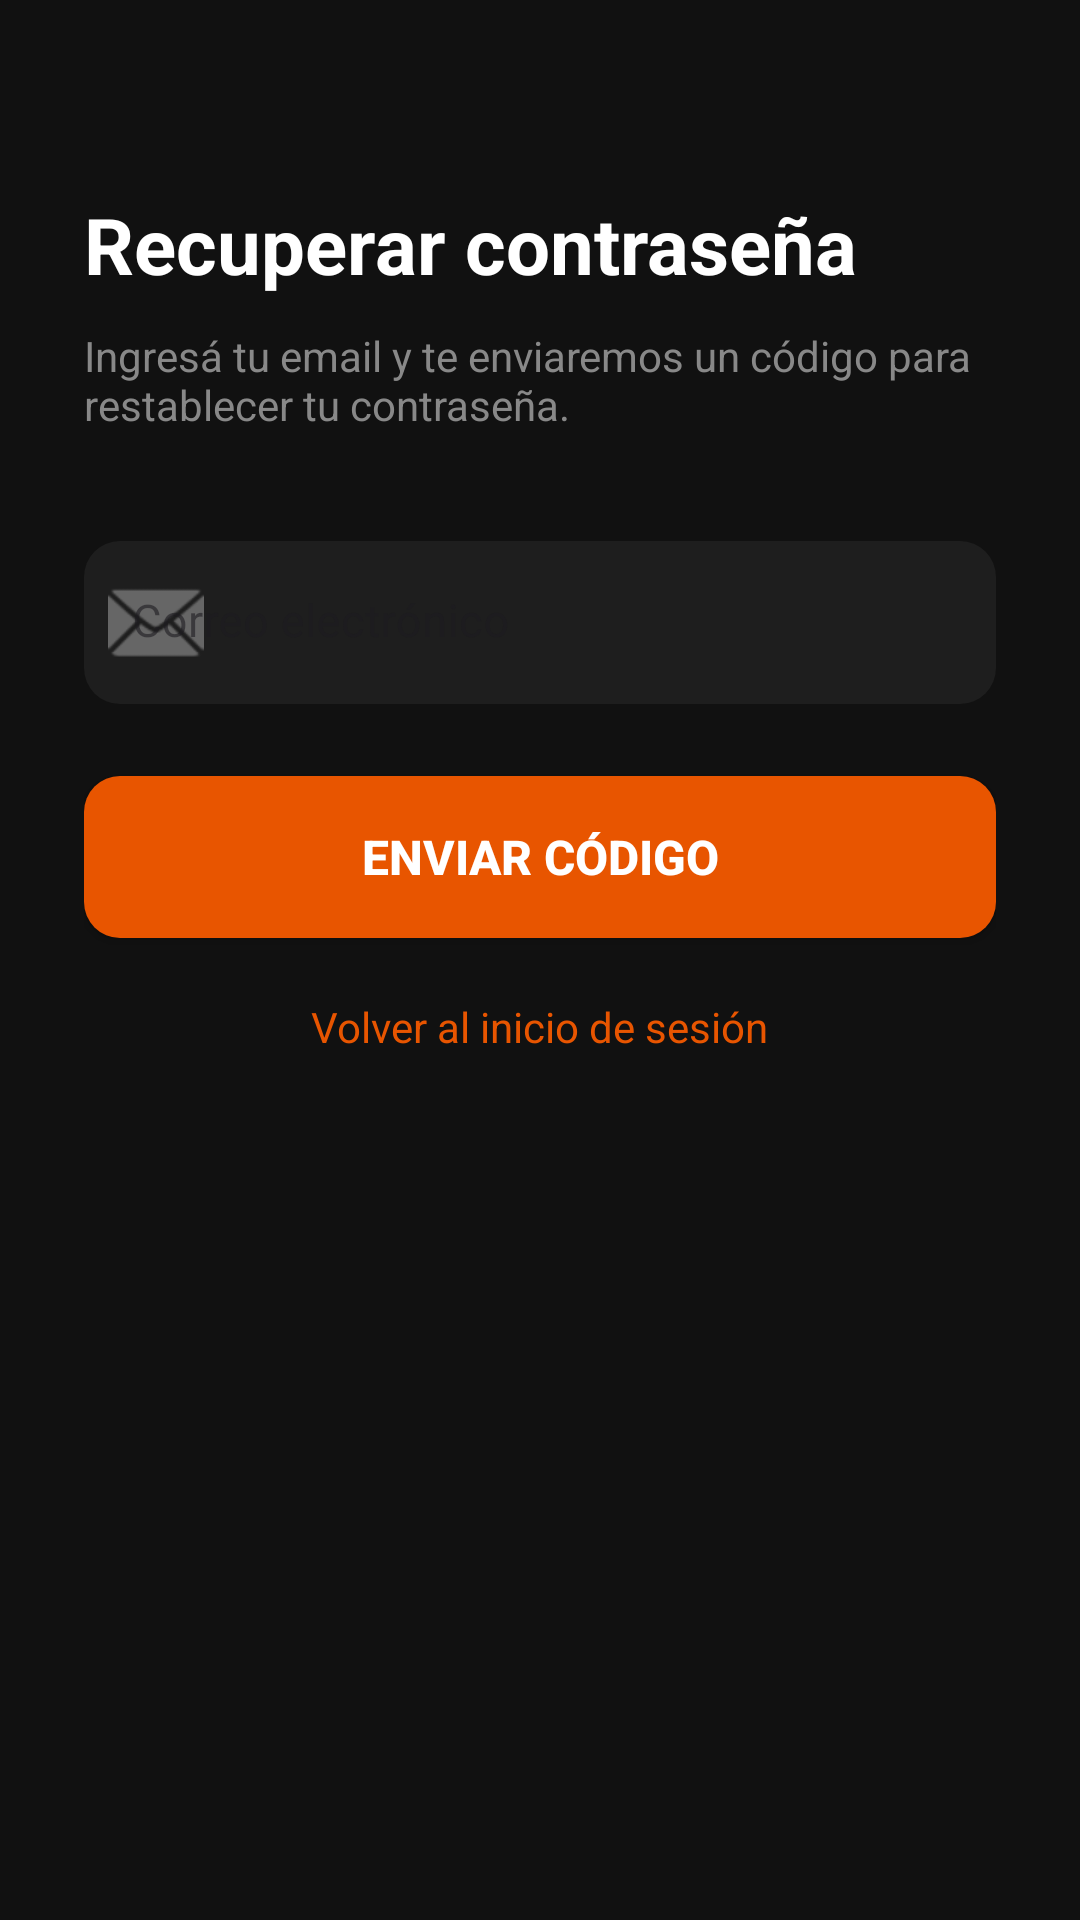

Android layout source for this screen:
<!-- AndroidManifest.xml: application theme Theme.PayXMobile -->
<!-- res/layout/activity_olvide_password.xml -->
<?xml version="1.0" encoding="utf-8"?>
<ScrollView xmlns:android="http://schemas.android.com/apk/res/android"
    xmlns:app="http://schemas.android.com/apk/res-auto"
    android:layout_width="match_parent"
    android:layout_height="match_parent"
    android:background="@color/login_background"
    android:fillViewport="true">

    <LinearLayout
        android:layout_width="match_parent"
        android:layout_height="wrap_content"
        android:gravity="center_horizontal"
        android:orientation="vertical"
        android:paddingHorizontal="28dp"
        android:paddingTop="64dp"
        android:paddingBottom="36dp">

        <TextView
            android:layout_width="match_parent"
            android:layout_height="wrap_content"
            android:layout_marginBottom="10dp"
            android:text="Recuperar contraseña"
            android:textColor="@color/text_primary"
            android:textSize="26sp"
            android:textStyle="bold" />

        <TextView
            android:layout_width="match_parent"
            android:layout_height="wrap_content"
            android:layout_marginBottom="36dp"
            android:text="Ingresá tu email y te enviaremos un código para restablecer tu contraseña."
            android:textColor="@color/text_secondary"
            android:textSize="14sp" />

        <com.google.android.material.textfield.TextInputLayout
            style="@style/Widget.MaterialComponents.TextInputLayout.FilledBox"
            android:layout_width="match_parent"
            android:layout_height="wrap_content"
            android:layout_marginBottom="24dp"
            android:hint="Correo electrónico"
            app:boxBackgroundColor="@color/input_dark_bg"
            app:boxCornerRadiusBottomEnd="12dp"
            app:boxCornerRadiusBottomStart="12dp"
            app:boxCornerRadiusTopEnd="12dp"
            app:boxCornerRadiusTopStart="12dp"
            app:boxStrokeColor="@color/payx_orange"
            app:boxStrokeWidth="0dp"
            app:boxStrokeWidthFocused="2dp"
            app:hintTextColor="@color/text_hint"
            app:startIconDrawable="@android:drawable/ic_dialog_email"
            app:startIconTint="@color/text_hint">

            <com.google.android.material.textfield.TextInputEditText
                android:id="@+id/etEmail"
                android:layout_width="match_parent"
                android:layout_height="wrap_content"
                android:inputType="textEmailAddress"
                android:textColor="@color/white"
                android:textColorHint="@color/text_hint"
                android:textSize="15sp" />
        </com.google.android.material.textfield.TextInputLayout>

        <Button
            android:id="@+id/btnEnviar"
            android:layout_width="match_parent"
            android:layout_height="54dp"
            android:layout_marginBottom="20dp"
            android:background="@drawable/bg_button_orange"
            android:text="Enviar código"
            android:textColor="@color/white"
            android:textSize="16sp"
            android:textStyle="bold"
            app:backgroundTint="@null" />

        <TextView
            android:id="@+id/tvVolver"
            android:layout_width="wrap_content"
            android:layout_height="wrap_content"
            android:text="Volver al inicio de sesión"
            android:textColor="@color/payx_orange"
            android:textSize="14sp" />

    </LinearLayout>
</ScrollView>
<!-- resources referenced by this layout -->
<resources>
  <color name="input_dark_bg">#1E1E1E</color>
  <color name="login_background">#111111</color>
  <color name="payx_orange">#E85500</color>
  <color name="text_hint">#666666</color>
  <color name="text_primary">#FFFFFF</color>
  <color name="text_secondary">#888888</color>
  <color name="white">#FFFFFFFF</color>
  <!-- drawable bg_button_orange (drawable) -->
  <?xml version="1.0" encoding="utf-8"?>
  <selector xmlns:android="http://schemas.android.com/apk/res/android">
      <item android:state_pressed="true">
          <shape android:shape="rectangle">
              <solid android:color="#C44400" />
              <corners android:radius="12dp" />
          </shape>
      </item>
      <item>
          <shape android:shape="rectangle">
              <solid android:color="@color/payx_orange" />
              <corners android:radius="12dp" />
          </shape>
      </item>
  </selector>
  <style name="Theme.PayXMobile" parent="Base.Theme.PayXMobile" />
  <style name="Base.Theme.PayXMobile" parent="Theme.Material3.DayNight.NoActionBar">
          
          <item name="android:windowLightStatusBar">false</item>
          <item name="android:windowLightNavigationBar" tools:targetApi="27">false</item>
          
          
      </style>
</resources>
